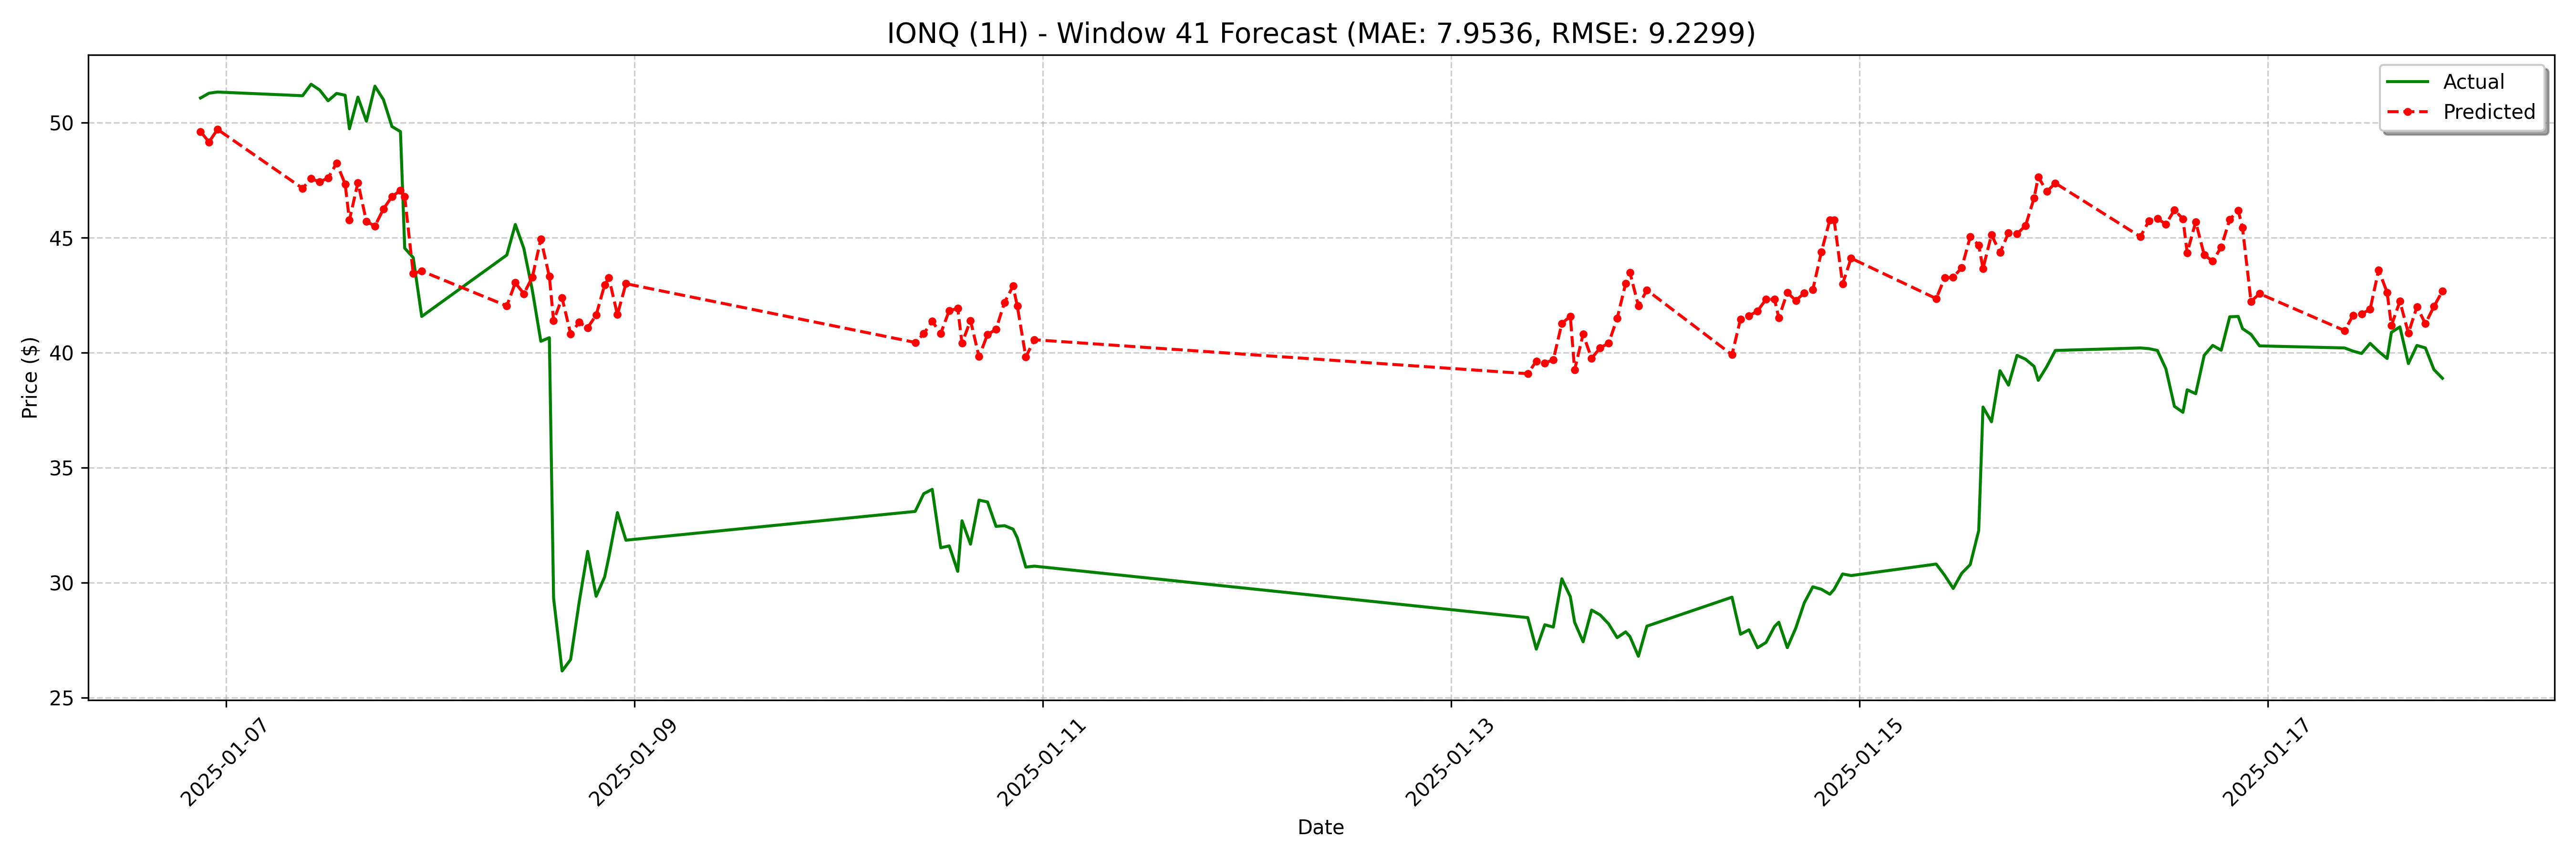

The file beside this chart, header and first rows:
date, actual, forecast
2025-01-06 21:00:00, 51.08, 49.62
2025-01-06 22:00:00, 51.29, 49.17
2025-01-06 23:00:00, 51.34, 49.72
2025-01-07 09:00:00, 51.18, 47.15
2025-01-07 10:00:00, 51.68, 47.57
2025-01-07 11:00:00, 51.43, 47.43
2025-01-07 12:00:00, 50.96, 47.6
2025-01-07 13:00:00, 51.28, 48.25
2025-01-07 14:00:00, 51.2, 47.34
2025-01-07 14:30:00, 49.74, 45.77
2025-01-07 15:30:00, 51.12, 47.4
2025-01-07 16:30:00, 50.07, 45.71
2025-01-07 17:30:00, 51.6, 45.51
2025-01-07 18:30:00, 51.01, 46.26
2025-01-07 19:30:00, 49.84, 46.79
2025-01-07 20:30:00, 49.62, 47.06
2025-01-07 21:00:00, 44.55, 46.79
2025-01-07 22:00:00, 44.14, 43.45
2025-01-07 23:00:00, 41.58, 43.55
2025-01-08 09:00:00, 44.25, 42.04
2025-01-08 10:00:00, 45.58, 43.05
2025-01-08 11:00:00, 44.54, 42.57
2025-01-08 12:00:00, 42.72, 43.29
2025-01-08 13:00:00, 40.5, 44.95
2025-01-08 14:00:00, 40.66, 43.32
2025-01-08 14:30:00, 29.32, 41.4
2025-01-08 15:30:00, 26.16, 42.38
2025-01-08 16:30:00, 26.66, 40.82
2025-01-08 17:30:00, 29.14, 41.32
2025-01-08 18:30:00, 31.36, 41.09
2025-01-08 19:30:00, 29.41, 41.64
2025-01-08 20:30:00, 30.25, 42.96
2025-01-08 21:00:00, 31.13, 43.25
2025-01-08 22:00:00, 33.05, 41.66
2025-01-08 23:00:00, 31.85, 43
2025-01-10 09:00:00, 33.1, 40.45
2025-01-10 10:00:00, 33.87, 40.82
2025-01-10 11:00:00, 34.06, 41.37
2025-01-10 12:00:00, 31.52, 40.84
2025-01-10 13:00:00, 31.6, 41.84
2025-01-10 14:00:00, 30.49, 41.93
2025-01-10 14:30:00, 32.69, 40.41
2025-01-10 15:30:00, 31.68, 41.41
2025-01-10 16:30:00, 33.59, 39.83
2025-01-10 17:30:00, 33.51, 40.8
2025-01-10 18:30:00, 32.45, 41.02
2025-01-10 19:30:00, 32.48, 42.19
2025-01-10 20:30:00, 32.33, 42.9
2025-01-10 21:00:00, 31.95, 42.03
2025-01-10 22:00:00, 30.68, 39.82
2025-01-10 23:00:00, 30.72, 40.57
2025-01-13 09:00:00, 28.48, 39.09
2025-01-13 10:00:00, 27.11, 39.64
2025-01-13 11:00:00, 28.17, 39.55
2025-01-13 12:00:00, 28.07, 39.7
2025-01-13 13:00:00, 30.17, 41.28
2025-01-13 14:00:00, 29.39, 41.59
2025-01-13 14:30:00, 28.28, 39.25
2025-01-13 15:30:00, 27.43, 40.81
2025-01-13 16:30:00, 28.81, 39.76
... 68 more rows
